Labelled photos from "dataset_v3", an image-classification folder in lattalab/Aqua_Sound. The possible labels are: boat, boat and fish, boat and whale, dolphin, dolphin and boat, dolphin and fish, dolphin and whale, fish, whale.

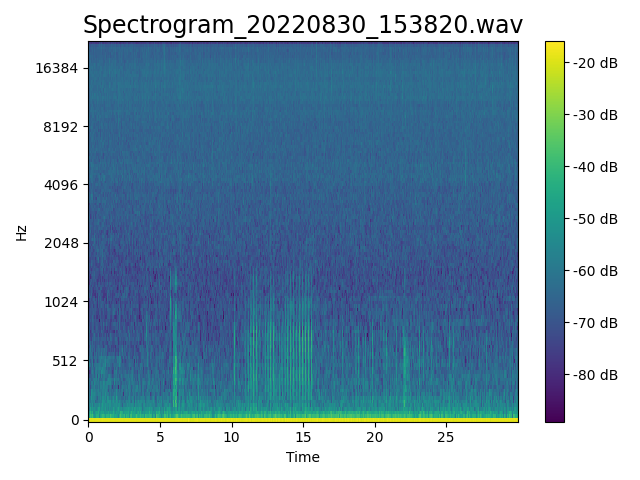
Label: fish

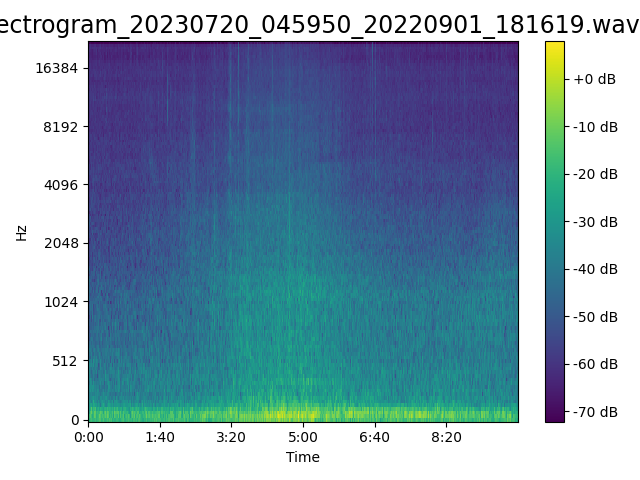
Label: boat and fish

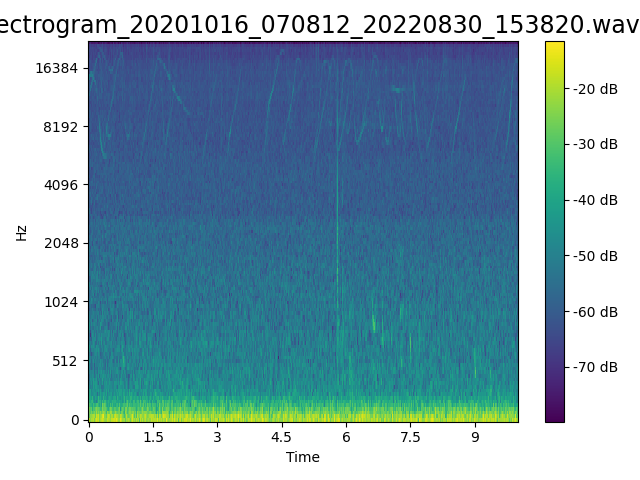
Label: dolphin and fish

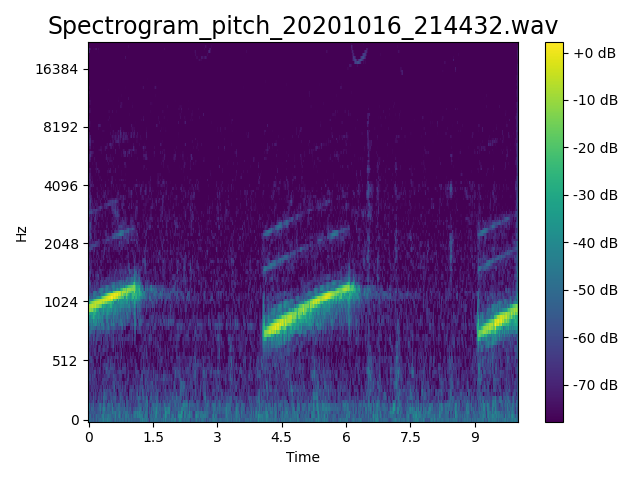
Label: dolphin

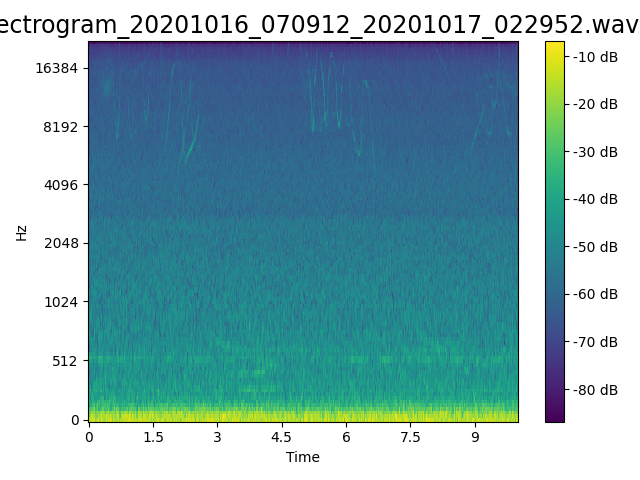
Label: dolphin and whale

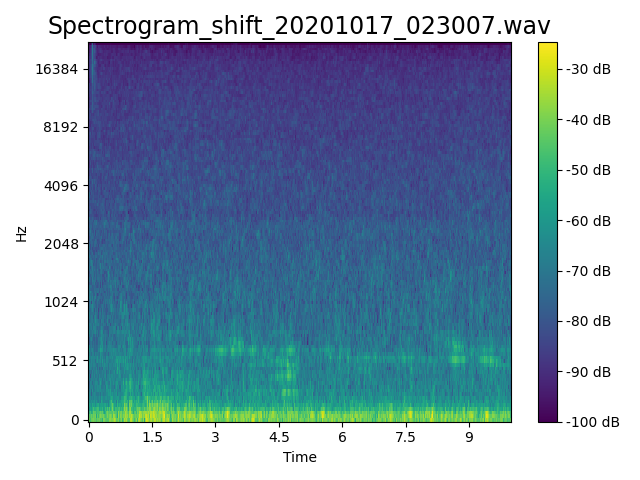
Label: whale
